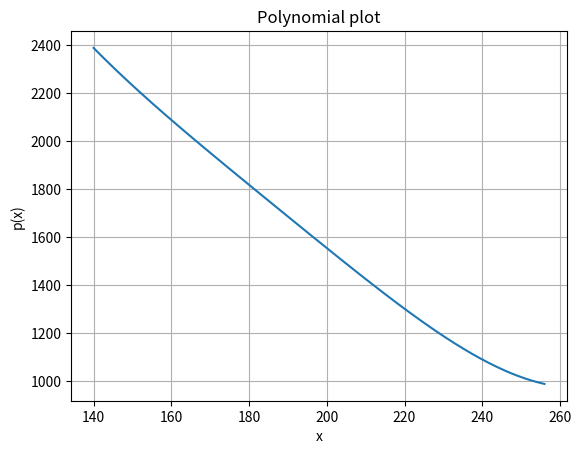

Source code (Python):
import numpy as np
import matplotlib.pyplot as plt

# Polynomial coefficients (highest power first)
coeffs = np.array([6.95694016e-06,-5.20602460e-03, 1.46461339e+00,-1.96798243e+02,
       1.28465801e+04])   # 2x^2 - 3x + 1

# x range
x = np.linspace(140,256, 400)

# Evaluate polynomial
y = np.polyval(coeffs, x)

# Plot
plt.figure()
plt.plot(x, y)
plt.xlabel("x")
plt.ylabel("p(x)")
plt.title("Polynomial plot")
plt.grid(True)
plt.show()
